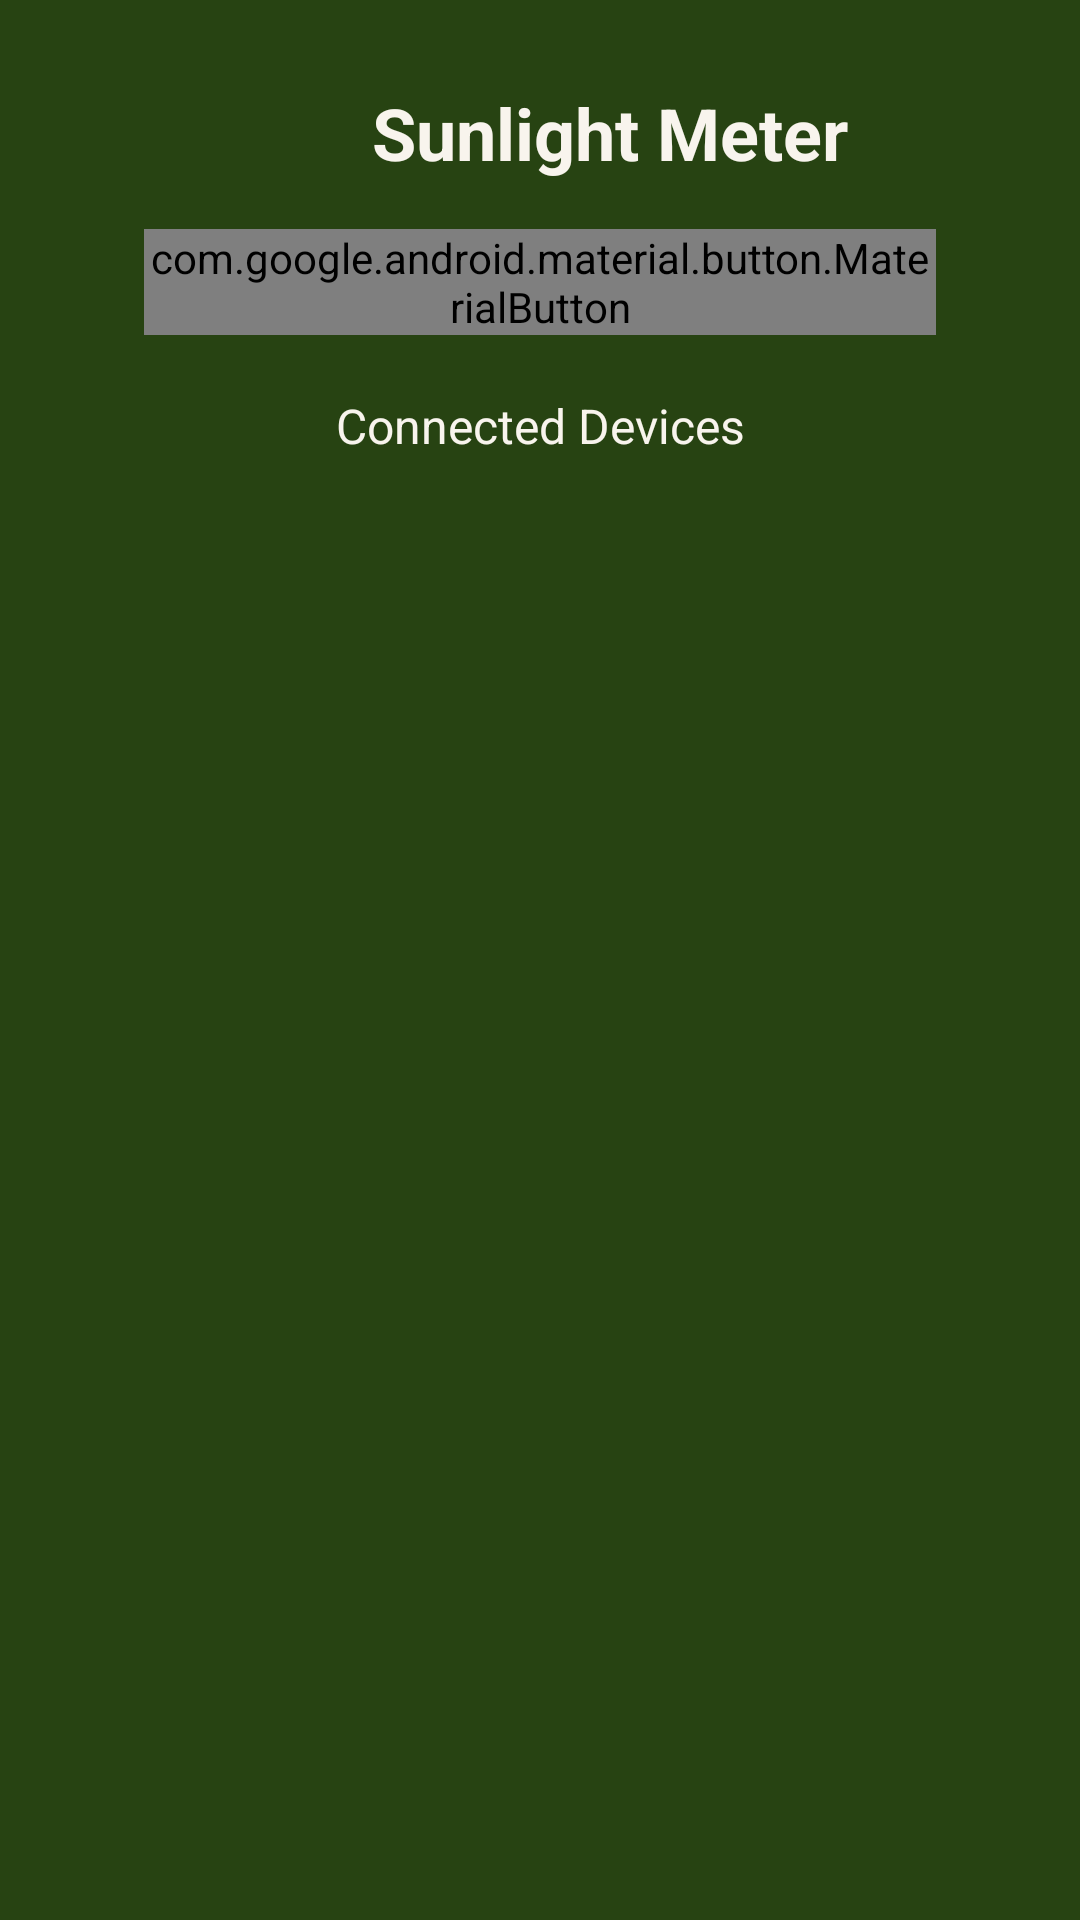

Produce the Android XML layout that renders to this screen, including the resource entries it uses.
<!-- AndroidManifest.xml: application theme Theme.SunlightMeter -->
<!-- res/layout/fragment_home.xml -->
<?xml version="1.0" encoding="utf-8"?>
<androidx.constraintlayout.widget.ConstraintLayout xmlns:android="http://schemas.android.com/apk/res/android"
    xmlns:app="http://schemas.android.com/apk/res-auto"
    xmlns:tools="http://schemas.android.com/tools"
    android:id="@+id/main"
    android:layout_width="match_parent"
    android:layout_height="match_parent"
    android:background="#274312"
    android:padding="16dp"
    tools:context=".ui.fragments.home.HomeFragment">

    <TextView
        android:id="@+id/titleTextView"
        android:layout_width="wrap_content"
        android:layout_height="wrap_content"
        android:layout_marginStart="108dp"
        android:layout_marginTop="12dp"
        android:gravity="center"
        android:text="Sunlight Meter"
        android:textColor="#F8F4ED"
        android:textSize="24sp"
        android:textStyle="bold"
        app:layout_constraintStart_toStartOf="parent"
        app:layout_constraintTop_toTopOf="parent" />

    <com.google.android.material.button.MaterialButton
        android:id="@+id/refreshDevicesButton"
        android:layout_width="0dp"
        android:layout_height="wrap_content"
        android:layout_marginStart="32dp"
        android:layout_marginTop="16dp"
        android:layout_marginEnd="32dp"
        android:text="Link Sunlight Meter Device"
        android:textColor="#000000"
        app:backgroundTint="#F8F4ED"
        app:layout_constraintEnd_toEndOf="parent"
        app:layout_constraintStart_toStartOf="parent"
        app:layout_constraintTop_toBottomOf="@id/titleTextView" />

    <androidx.recyclerview.widget.RecyclerView
        android:id="@+id/availableDevicesRecyclerView"
        android:layout_width="0dp"
        android:layout_height="0dp"
        android:layout_marginTop="64dp"
        app:layout_constraintBottom_toBottomOf="parent"
        app:layout_constraintEnd_toEndOf="parent"
        app:layout_constraintStart_toStartOf="parent"
        app:layout_constraintTop_toBottomOf="@id/refreshDevicesButton" />

    <TextView
        android:id="@+id/availableDevicesHeaderText"
        android:layout_width="wrap_content"
        android:layout_height="wrap_content"
        android:layout_marginStart="32dp"
        android:layout_marginTop="12dp"
        android:layout_marginEnd="32dp"
        android:layout_marginBottom="16dp"
        android:text="Connected Devices"
        android:textColor="#F8F4ED"
        android:textSize="16sp"
        app:layout_constraintBottom_toTopOf="@+id/availableDevicesRecyclerView"
        app:layout_constraintEnd_toEndOf="parent"
        app:layout_constraintStart_toStartOf="parent"
        app:layout_constraintTop_toBottomOf="@+id/refreshDevicesButton" />

</androidx.constraintlayout.widget.ConstraintLayout>
<!-- resources referenced by this layout -->
<resources>
  <style name="Theme.SunlightMeter" parent="android:Theme.Material.Light.NoActionBar" />
</resources>
